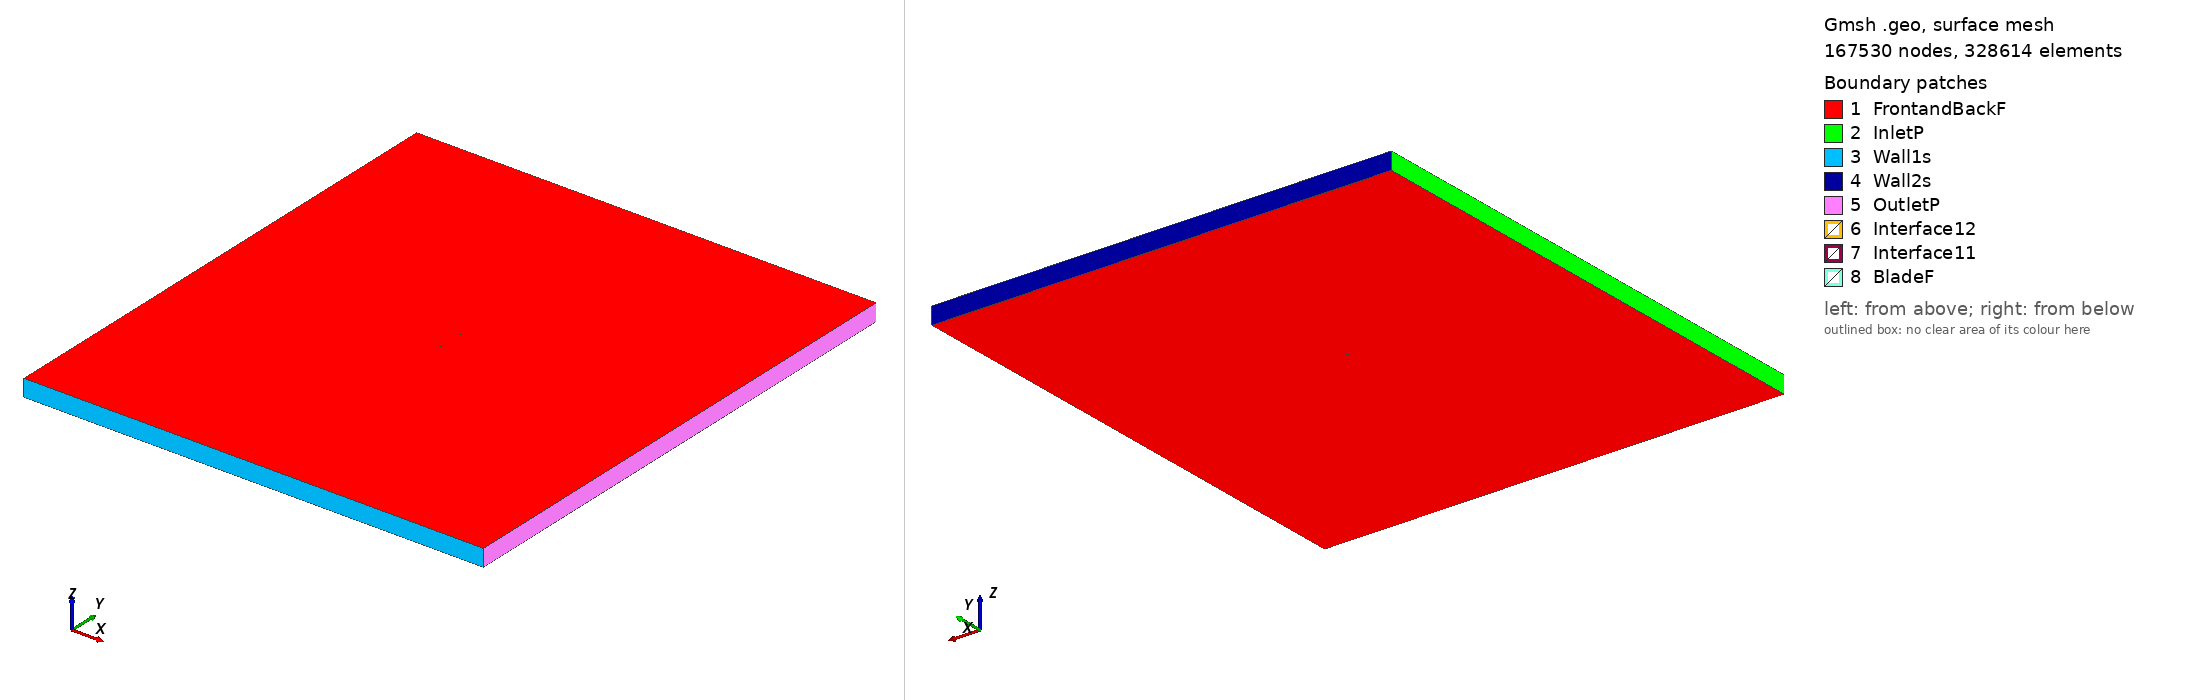

Gmsh geometry script, surface-meshed: 167530 nodes, 328614 surface elements. Boundary patches (legend numbers): 1 FrontandBackF, 2 InletP, 3 Wall1s, 4 Wall2s, 5 OutletP, 6 Interface12, 7 Interface11, 8 BladeF. Left view from above one corner, right view from below the opposite corner. Legend entries are the model's physical surfaces. The drawing asked Gmsh for element sizes between 1% and 20% of the model's largest extent; the script's own settings can give other sizes.

=== hq158_tsr2_1.4639_aoa_-4.4734.geo (drawn) ===
SetFactory("OpenCASCADE");

Point(1) = {0.074659, 0.748313, 0, 1.0};
Point(2) = {0.074516, 0.748320, 0, 1.0};
Point(3) = {0.070440, 0.748490, 0, 1.0};
Point(4) = {0.066363, 0.748670, 0, 1.0};
Point(5) = {0.062286, 0.748848, 0, 1.0};
Point(6) = {0.058210, 0.749030, 0, 1.0};
Point(7) = {0.054133, 0.749208, 0, 1.0};
Point(8) = {0.045983, 0.749523, 0, 1.0};
Point(9) = {0.037839, 0.749773, 0, 1.0};
Point(10) = {0.029701, 0.749936, 0, 1.0};
Point(11) = {0.021570, 0.750000, 0, 1.0};
Point(12) = {0.013450, 0.749937, 0, 1.0};
Point(13) = {0.005341, 0.749731, 0, 1.0};
Point(14) = {-0.002757, 0.749382, 0, 1.0};
Point(15) = {-0.010845, 0.748909, 0, 1.0};
Point(16) = {-0.014886, 0.748630, 0, 1.0};
Point(17) = {-0.018925, 0.748327, 0, 1.0};
Point(18) = {-0.022961, 0.747992, 0, 1.0};
Point(19) = {-0.026980, 0.747440, 0, 1.0};
Point(20) = {-0.031021, 0.747156, 0, 1.0};
Point(21) = {-0.035046, 0.746674, 0, 1.0};
Point(22) = {-0.039068, 0.746164, 0, 1.0};
Point(23) = {-0.043088, 0.745616, 0, 1.0};
Point(24) = {-0.047103, 0.745009, 0, 1.0};
Point(25) = {-0.051112, 0.744317, 0, 1.0};
Point(26) = {-0.055111, 0.743515, 0, 1.0};
Point(27) = {-0.059101, 0.742584, 0, 1.0};
Point(28) = {-0.063079, 0.741497, 0, 1.0};
Point(29) = {-0.067040, 0.740199, 0, 1.0};
Point(30) = {-0.069011, 0.739434, 0, 1.0};
Point(31) = {-0.070973, 0.738543, 0, 1.0};
Point(32) = {-0.071948, 0.738025, 0, 1.0};
Point(33) = {-0.072916, 0.737418, 0, 1.0};
Point(34) = {-0.073492, 0.736994, 0, 1.0};
Point(35) = {-0.074061, 0.736473, 0, 1.0};
Point(36) = {-0.074431, 0.736014, 0, 1.0};
Point(37) = {-0.074772, 0.735170, 0, 1.0};
Point(38) = {-0.074326, 0.734671, 0, 1.0};
Point(39) = {-0.073903, 0.734453, 0, 1.0};
Point(40) = {-0.073275, 0.734211, 0, 1.0};
Point(41) = {-0.072651, 0.734024, 0, 1.0};
Point(42) = {-0.071617, 0.733791, 0, 1.0};
Point(43) = {-0.070589, 0.733633, 0, 1.0};
Point(44) = {-0.068541, 0.733421, 0, 1.0};
Point(45) = {-0.066500, 0.733298, 0, 1.0};
Point(46) = {-0.062429, 0.733189, 0, 1.0};
Point(47) = {-0.058367, 0.733193, 0, 1.0};
Point(48) = {-0.054309, 0.733264, 0, 1.0};
Point(49) = {-0.050256, 0.733386, 0, 1.0};
Point(50) = {-0.046207, 0.733553, 0, 1.0};
Point(51) = {-0.042160, 0.733759, 0, 1.0};
Point(52) = {-0.038116, 0.733994, 0, 1.0};
Point(53) = {-0.034074, 0.734254, 0, 1.0};
Point(54) = {-0.030033, 0.734531, 0, 1.0};
Point(55) = {-0.025993, 0.734824, 0, 1.0};
Point(56) = {-0.021955, 0.735138, 0, 1.0};
Point(57) = {-0.017920, 0.735480, 0, 1.0};
Point(58) = {-0.013886, 0.735851, 0, 1.0};
Point(59) = {-0.009855, 0.736249, 0, 1.0};
Point(60) = {-0.001797, 0.737113, 0, 1.0};
Point(61) = {0.006254, 0.738067, 0, 1.0};
Point(62) = {0.014298, 0.739102, 0, 1.0};
Point(63) = {0.022336, 0.740209, 0, 1.0};
Point(64) = {0.030372, 0.741361, 0, 1.0};
Point(65) = {0.038406, 0.742514, 0, 1.0};
Point(66) = {0.046443, 0.743645, 0, 1.0};
Point(67) = {0.054485, 0.744716, 0, 1.0};
Point(68) = {0.058508, 0.745218, 0, 1.0};
Point(69) = {0.062534, 0.745681, 0, 1.0};
Point(70) = {0.066565, 0.746089, 0, 1.0};
Point(71) = {0.070599, 0.746453, 0, 1.0};
Point(72) = {0.074636, 0.746785, 0, 1.0};
Point(73) = {0.074777, 0.746797, 0, 1.0};
Point(74) = {-0.074659, -0.748313, 0, 1.0};
Point(75) = {-0.074516, -0.748320, 0, 1.0};
Point(76) = {-0.070440, -0.748490, 0, 1.0};
Point(77) = {-0.066363, -0.748670, 0, 1.0};
Point(78) = {-0.062286, -0.748848, 0, 1.0};
Point(79) = {-0.058210, -0.749030, 0, 1.0};
Point(80) = {-0.054133, -0.749208, 0, 1.0};
Point(81) = {-0.045983, -0.749523, 0, 1.0};
Point(82) = {-0.037839, -0.749773, 0, 1.0};
Point(83) = {-0.029701, -0.749936, 0, 1.0};
Point(84) = {-0.021570, -0.750000, 0, 1.0};
Point(85) = {-0.013450, -0.749937, 0, 1.0};
Point(86) = {-0.005341, -0.749731, 0, 1.0};
Point(87) = {0.002757, -0.749382, 0, 1.0};
Point(88) = {0.010845, -0.748909, 0, 1.0};
Point(89) = {0.014886, -0.748630, 0, 1.0};
Point(90) = {0.018925, -0.748327, 0, 1.0};
Point(91) = {0.022961, -0.747992, 0, 1.0};
Point(92) = {0.026980, -0.747440, 0, 1.0};
Point(93) = {0.031021, -0.747156, 0, 1.0};
Point(94) = {0.035046, -0.746674, 0, 1.0};
Point(95) = {0.039068, -0.746164, 0, 1.0};
Point(96) = {0.043088, -0.745616, 0, 1.0};
Point(97) = {0.047103, -0.745009, 0, 1.0};
Point(98) = {0.051112, -0.744317, 0, 1.0};
Point(99) = {0.055111, -0.743515, 0, 1.0};
Point(100) = {0.059101, -0.742584, 0, 1.0};
Point(101) = {0.063079, -0.741497, 0, 1.0};
Point(102) = {0.067040, -0.740199, 0, 1.0};
Point(103) = {0.069011, -0.739434, 0, 1.0};
Point(104) = {0.070973, -0.738543, 0, 1.0};
Point(105) = {0.071948, -0.738025, 0, 1.0};
Point(106) = {0.072916, -0.737418, 0, 1.0};
Point(107) = {0.073492, -0.736994, 0, 1.0};
Point(108) = {0.074061, -0.736473, 0, 1.0};
Point(109) = {0.074431, -0.736014, 0, 1.0};
Point(110) = {0.074772, -0.735170, 0, 1.0};
Point(111) = {0.074326, -0.734671, 0, 1.0};
Point(112) = {0.073903, -0.734453, 0, 1.0};
Point(113) = {0.073275, -0.734211, 0, 1.0};
Point(114) = {0.072651, -0.734024, 0, 1.0};
Point(115) = {0.071617, -0.733791, 0, 1.0};
Point(116) = {0.070589, -0.733633, 0, 1.0};
Point(117) = {0.068541, -0.733421, 0, 1.0};
Point(118) = {0.066500, -0.733298, 0, 1.0};
Point(119) = {0.062429, -0.733189, 0, 1.0};
Point(120) = {0.058367, -0.733193, 0, 1.0};
Point(121) = {0.054309, -0.733264, 0, 1.0};
Point(122) = {0.050256, -0.733386, 0, 1.0};
Point(123) = {0.046207, -0.733553, 0, 1.0};
Point(124) = {0.042160, -0.733759, 0, 1.0};
Point(125) = {0.038116, -0.733994, 0, 1.0};
Point(126) = {0.034074, -0.734254, 0, 1.0};
Point(127) = {0.030033, -0.734531, 0, 1.0};
Point(128) = {0.025993, -0.734824, 0, 1.0};
Point(129) = {0.021955, -0.735138, 0, 1.0};
Point(130) = {0.017920, -0.735480, 0, 1.0};
Point(131) = {0.013886, -0.735851, 0, 1.0};
Point(132) = {0.009855, -0.736249, 0, 1.0};
Point(133) = {0.001797, -0.737113, 0, 1.0};
Point(134) = {-0.006254, -0.738067, 0, 1.0};
Point(135) = {-0.014298, -0.739102, 0, 1.0};
Point(136) = {-0.022336, -0.740209, 0, 1.0};
Point(137) = {-0.030372, -0.741361, 0, 1.0};
Point(138) = {-0.038406, -0.742514, 0, 1.0};
Point(139) = {-0.046443, -0.743645, 0, 1.0};
Point(140) = {-0.054485, -0.744716, 0, 1.0};
Point(141) = {-0.058508, -0.745218, 0, 1.0};
Point(142) = {-0.062534, -0.745681, 0, 1.0};
Point(143) = {-0.066565, -0.746089, 0, 1.0};
Point(144) = {-0.070599, -0.746453, 0, 1.0};
Point(145) = {-0.074636, -0.746785, 0, 1.0};
Point(146) = {-0.074777, -0.746797, 0, 1.0};

// Lines: first blade (splines 1-4)
Spline(1) = {1:21};
Spline(2) = {21:54};
Spline(3) = {54:73};
Spline(4) = {73,1};

// Lines: second blade (splines 5-8)
Spline(5) = {74:94};
Spline(6) = {94:127};
Spline(7) = {127:146};
Spline(8) = {146,74};

// Outer domain (points 20001-4 and lines)
Point(147) = {-13.50000000, -15.00000000, 0, 1.0};
Point(148) = {-13.50000000, 15.00000000, 0, 1.0};
Point(149) = {13.50000000, 15.00000000, 0, 1.0};
Point(150) = {13.50000000, -15.00000000, 0, 1.0};
Line(11) = {147, 148};
Line(12) = {148, 149};
Line(13) = {149, 150};
Line(14) = {147, 150};

// Interface (between moving and stationary domain) (circles)
Circle(9) = {0, 0, 0, 0.80000000, 0, 2*Pi};
Circle(10) = {0, 0, 0, 0.80000000, 0, 2*Pi};

// Loops collect Lines/Splines/etc (blade1, blade2, domain, first circle)
Line Loop(1) = {1:4};
Line Loop(2) = {5:8};
Line Loop(3) = {11,12,13,-14};
Line Loop(4) = {9};

// BooleanDifference cuts out the circle/interface from the domain
Plane Surface(1) = {3};
Plane Surface(2) = {4};
BooleanDifference{ Surface{1}; Delete;}{ Surface{2}; Delete;}

// This one cuts out the blades from the inner circle/interface
Line Loop(6) = {10};
Plane Surface(5) = {6};
Plane Surface(6) = {1};
Plane Surface(7) = {2};
BooleanDifference{ Surface{5}; Delete;}{ Surface{6,7}; Delete;}

// extrude to 3rd dimension
Extrude {0, 0, 1} {Surface{1}; Surface{5}; Layers{1}; Recombine;}

// Physical Surfaces are the named boundaries (patches)
Physical Surface("Interface11") = {12};
Physical Surface("Interface12") = {10};

// sides of domain
Physical Surface("InletP") = {6};
Physical Surface("OutletP") = {9};

// top and bottom of domain
Physical Surface("Wall1s") = {7};
Physical Surface("Wall2s") = {8};

// Check FrontandBackF by ensuring there is nothing in the 3rd dimension
Physical Surface("FrontandBackF") = {1,11,5,21};
Physical Surface("BladeF") = {13:20};
Physical Volume("Turbine") = {2};
Physical Volume("Farfield") = {1};

// settings for airfoil boundary layer
Field[1] = BoundaryLayer;
Field[1].EdgesList = {1:8};
Field[1].hwall_n = 1e-3;
Field[1].thickness = 1.5e-2;
Field[1].ratio = 1.05;
Field[1].Quads = 1;
BoundaryLayer Field = 1;

// control points for mesh (blade and interface)
// floor((arc length / 1.5mm)/ 6) -> Transfinite Line
Transfinite Line {1,2,3,5,6,7} = 33 Using Progression 1;
Transfinite Line {4,8} = 2 Using Progression 1;
Transfinite Line {9, 15} = 800 Using Progression 1;

// For more information on gmsh syntax, visit http://gmsh.info/doc/texinfo/gmsh.html
